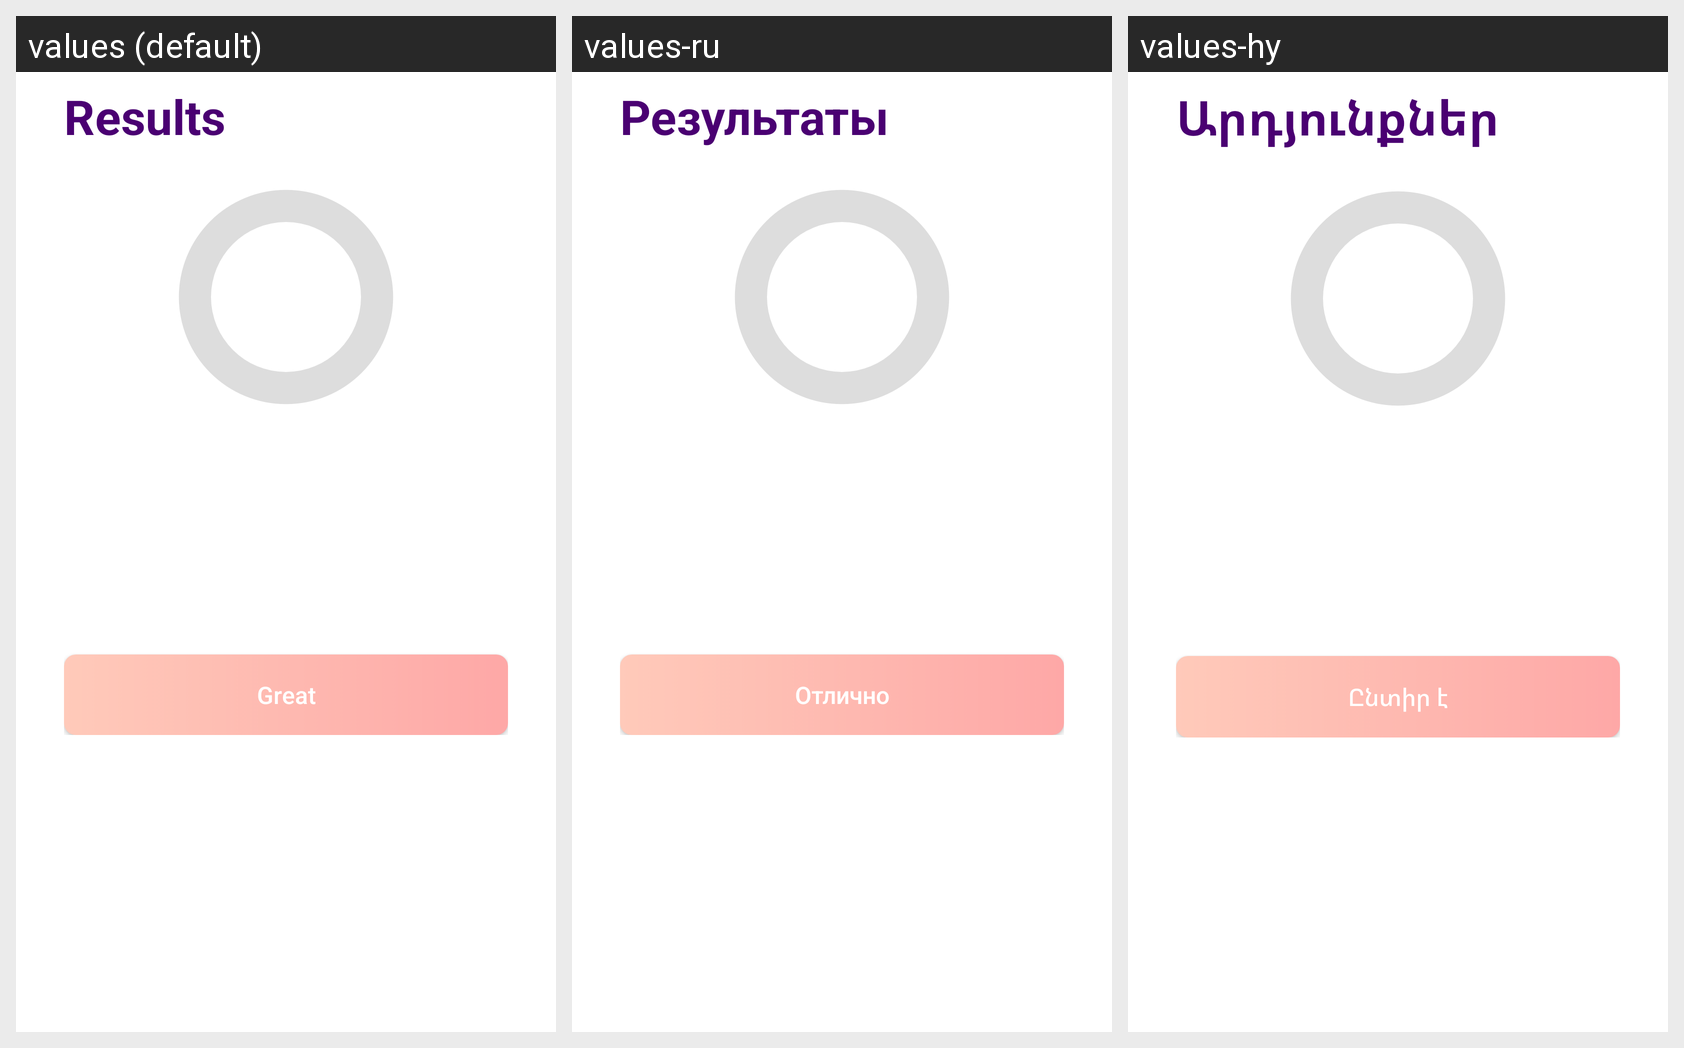

The Android screen above is rendered under several locales of the same app. Produce the string resources it draws, with the default and per-locale values.
Android screen res/layout/fragment_show_results.xml rendered under 3 locales, left to right: values (default), values-ru, values-hy. Device: Nexus 5 (rendered at 1080×1920; each locale shown at half size, 540×960, under a caption strip naming it); theme Theme.LightBrains.
Strings drawn on this screen, with the default value and each locale's value (text and hints the layout hard-codes, and strings that could not be matched under every locale, appear in the picture but are not listed):

results
  values: Results
  values-ru: Результаты
  values-hy: Արդյունքներ

great
  values: Great
  values-ru: Отлично
  values-hy: Ընտիր է
